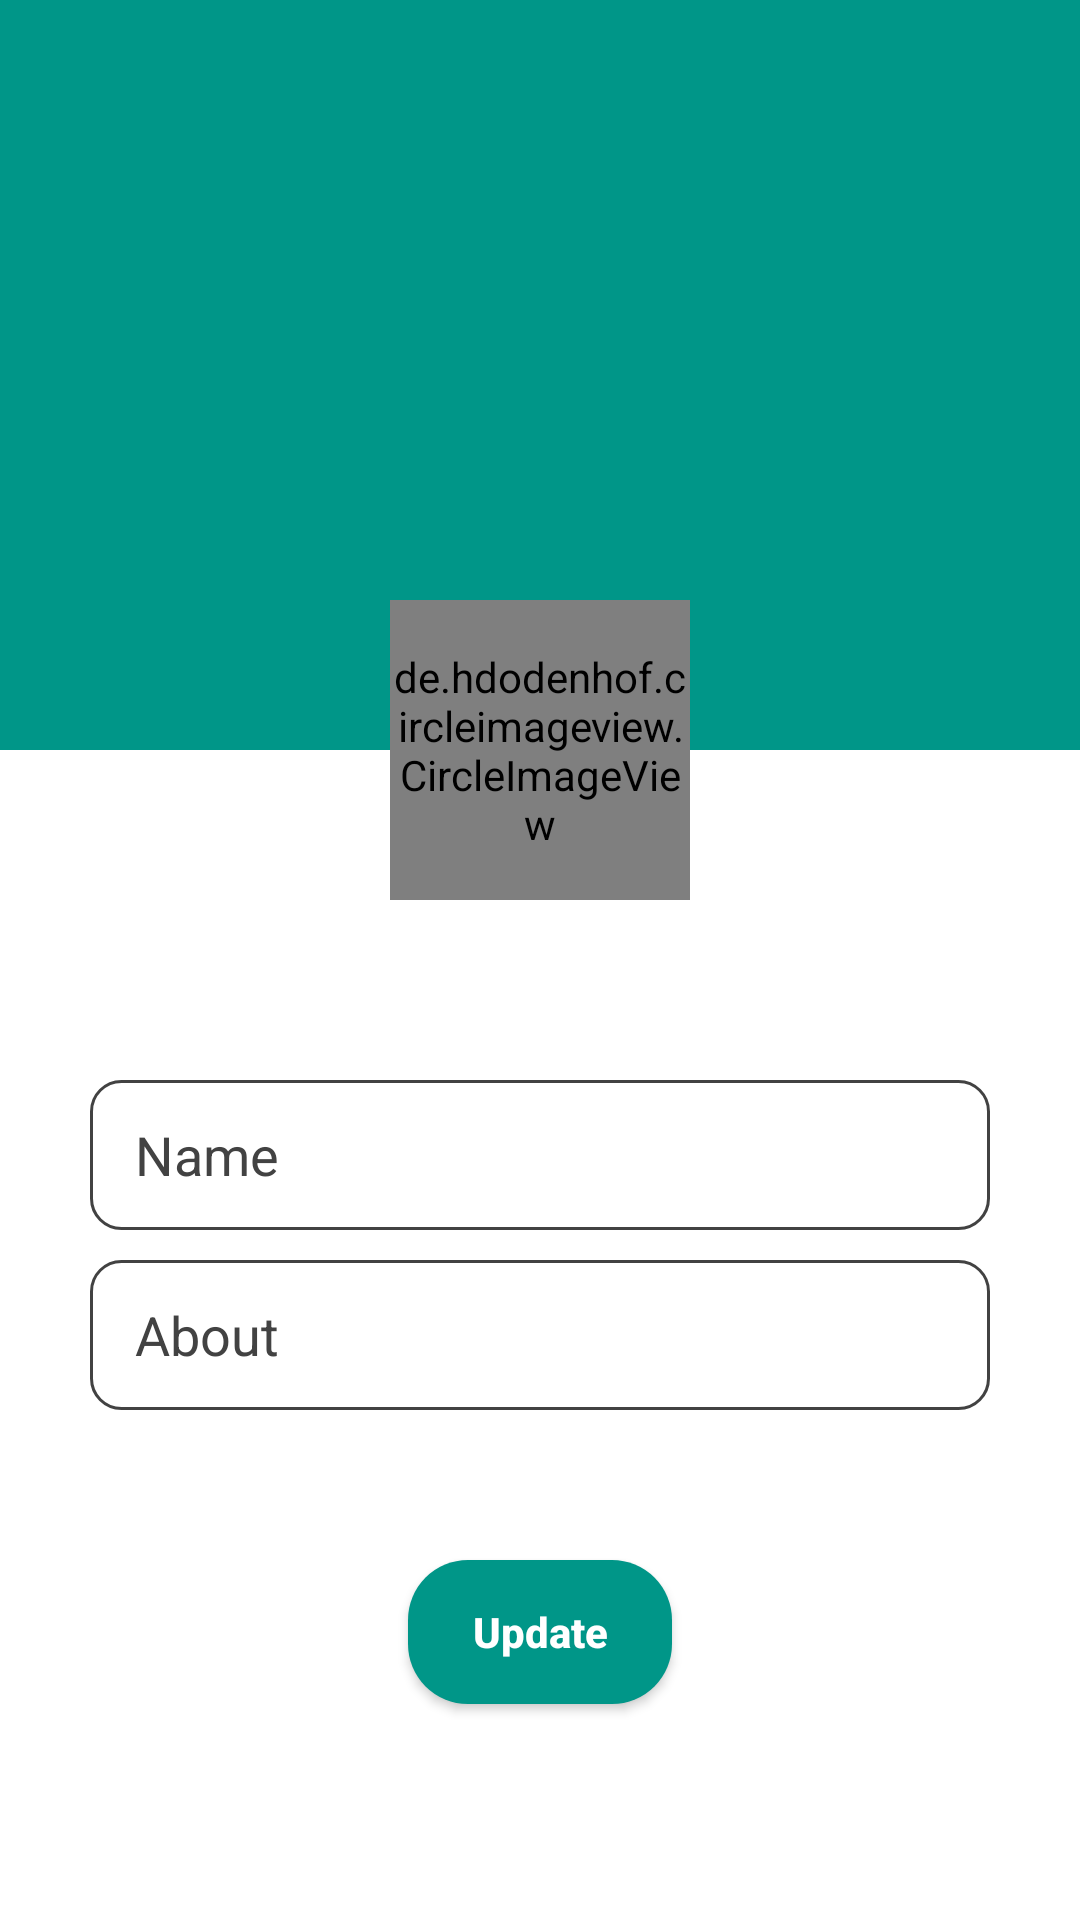

Here is an Android app screen rendered from its layout file. Give the layout XML and the strings, colors and styles it references.
<!-- AndroidManifest.xml: activity theme Theme.AppCompat.NoActionBar -->
<!-- res/layout/activity_update_profile.xml -->
<?xml version="1.0" encoding="utf-8"?>
<RelativeLayout xmlns:android="http://schemas.android.com/apk/res/android"
    xmlns:app="http://schemas.android.com/apk/res-auto"
    xmlns:tools="http://schemas.android.com/tools"
    android:layout_width="match_parent"
    android:layout_height="match_parent"
    tools:context=".ProfileMenu.UpdateProfileActivity">
    <View
        android:id="@+id/view"
        android:layout_width="match_parent"
        android:layout_height="250dp"
        android:background="@color/teal_500"/>
    <View
        android:layout_width="match_parent"
        android:layout_height="match_parent"
        android:layout_below="@id/view"
        android:background="@color/white"/>
    <de.hdodenhof.circleimageview.CircleImageView
        android:id="@+id/updateProfilePicIV"
        android:layout_width="100dp"
        android:layout_centerHorizontal="true"
        android:layout_marginTop="200dp"
        android:layout_height="100dp"
        android:src="@drawable/user_icon"
        android:scaleType="centerCrop"
        app:civ_border_width="2dp"
        app:civ_border_color="@color/teal_50"
        android:layout_marginBottom="60dp"
        />
    <EditText
        android:layout_width="match_parent"
        android:layout_height="50dp"
        android:id="@+id/updateUserName"
        android:background="@drawable/edit_text_background"
        android:layout_marginHorizontal="30dp"
        android:layout_below="@id/updateProfilePicIV"
        android:layout_centerHorizontal="true"
        android:hint="Name"
        android:textColorHint="@color/grey_800"
        android:paddingStart="15dp"
        android:textColor="@color/grey_800"
        android:inputType="textPersonName"
        />
    <EditText
        android:layout_width="match_parent"
        android:layout_height="50dp"
        android:id="@+id/updateUserAbout"
        android:background="@drawable/edit_text_background"
        android:layout_marginHorizontal="30dp"
        android:hint="About"
        android:textColorHint="@color/grey_800"
        android:paddingStart="15dp"
        android:textColor="@color/grey_800"
        android:layout_centerHorizontal="true"
        android:layout_below="@id/updateUserName"
        android:layout_marginTop="10dp"
        android:inputType="textPersonName"
        />
    <Button
        android:layout_width="wrap_content"
        android:layout_marginTop="50dp"
        android:layout_height="wrap_content"
        android:id="@+id/UpdateButton"
        android:layout_centerHorizontal="true"
        android:layout_below="@id/updateUserAbout"
        android:text="Update"
        android:textAllCaps="false"
        android:textStyle="bold"
        android:textColor="@color/white"
        android:background="@drawable/login_button2"
        />

</RelativeLayout>
<!-- resources referenced by this layout -->
<resources>
  <color name="grey_800">#424242</color>
  <color name="teal_50">#E0F2F1</color>
  <color name="teal_500">#009688</color>
  <color name="white">#FFFFFFFF</color>
  <!-- drawable edit_text_background (drawable) -->
  <?xml version="1.0" encoding="utf-8"?>
  <shape xmlns:android="http://schemas.android.com/apk/res/android">
  
      <corners android:radius="10dp"/>
      <stroke android:color="@color/grey_800" android:width="1dp"/>
  
  
  </shape>
  <!-- drawable login_button2 (drawable) -->
  <?xml version="1.0" encoding="utf-8"?>
  <shape xmlns:android="http://schemas.android.com/apk/res/android">
      <solid android:color="@color/teal_500"/>
      <corners
          android:radius="20dp"
          />
  </shape>
  <!-- drawable user_icon (drawable) -->
  <vector android:height="24dp" android:tint="#63A5EF"
      android:viewportHeight="24" android:viewportWidth="24"
      android:width="24dp" xmlns:android="http://schemas.android.com/apk/res/android">
      <path android:fillColor="@android:color/white" android:pathData="M12,12c2.21,0 4,-1.79 4,-4s-1.79,-4 -4,-4 -4,1.79 -4,4 1.79,4 4,4zM12,14c-2.67,0 -8,1.34 -8,4v2h16v-2c0,-2.66 -5.33,-4 -8,-4z"/>
  
  </vector>
</resources>
